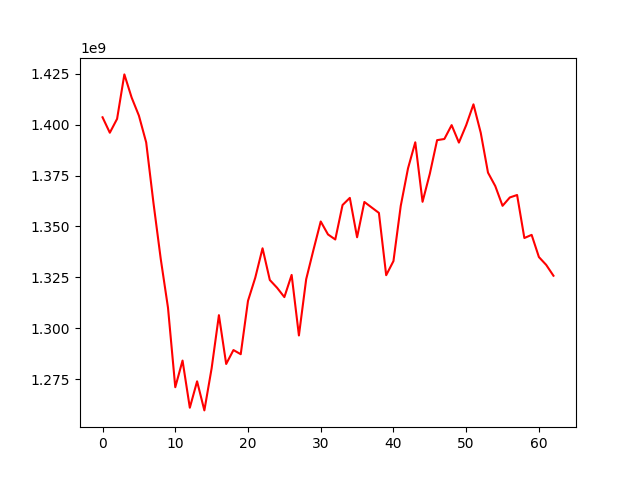

Values plotted in this chart, from the file beside it:
, 0
0, 1403631531
1, 1396046570
2, 1402862360
3, 1424707010
4, 1413323967
5, 1404440455
6, 1391298057
7, 1361579439
8, 1334088720
9, 1310046103
10, 1270995652
11, 1284097598
12, 1260924063
13, 1273898393
14, 1259610767
15, 1280307267
16, 1306402318
17, 1282418264
18, 1289264112
19, 1287216470
20, 1313456904
21, 1324831661
22, 1339267226
23, 1323684240
24, 1319852370
25, 1315277433
26, 1326182843
27, 1296428300
28, 1324068502
29, 1338482889
30, 1352439335
31, 1346065371
32, 1343593061
33, 1360515749
34, 1364031392
35, 1344673135
36, 1362026327
37, 1359327269
38, 1356652511
39, 1326043994
40, 1332982269
41, 1360060791
42, 1378516402
43, 1391347681
44, 1362103910
45, 1375878825
46, 1392395987
47, 1392970276
48, 1399786278
49, 1391197765
50, 1399755815
51, 1409998255
52, 1396050769
53, 1376435510
54, 1369836884
55, 1360135666
56, 1364238264
57, 1365450972
58, 1344313726
59, 1345857044
... 3 more rows
